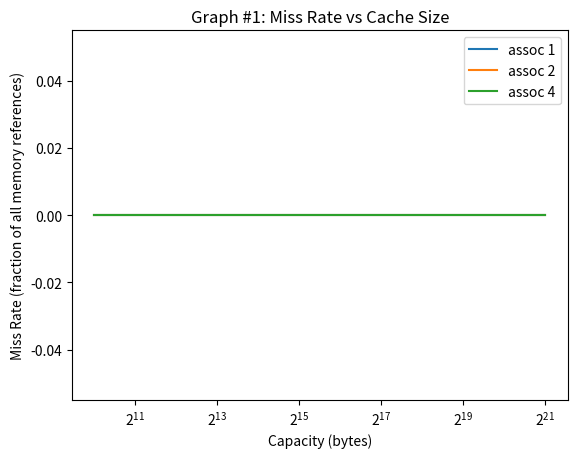

Write the Python code that produced this figure.
#!/usr/bin/python3

import sys
import os
import time
import matplotlib.pyplot as plt

# associtivity range
assoc_range = [1, 2, 4]
#2, 4
# block size range
bsize_range = [b for b in range(6, 7)]
# capacity range
cap_range = [c for c in range(10, 22)]
# number of cores (1, 2, 4)
cores = [1]
# coherence protocol: (none, vi, or msi)
protocol='none'

expname='exp1'
figname='graph1.png'


def get_stats(logfile, key):
    for line in open(logfile):
        if line[2:].startswith(key):
            line = line.split()
            return float(line[1])
    return 0

def run_exp(logfile, core, cap, bsize, assoc):
    trace = 'trace.%dt.long.txt' % core
    cmd="./p5 -t %s -p %s -n %d -cache %d %d %d >> %s" % (
            trace, protocol, core, cap, bsize, assoc, logfile)
    print(cmd)
    os.system(cmd)

def graph():
    timestr = time.strftime("%m.%d-%H_%M_%S")
    folder = "results/"+expname+"/"+timestr+"/"
    os.system("mkdir -p "+folder)

    miss_rate = {a:[] for a in assoc_range}

    for a in assoc_range:
        for b in bsize_range:
            for c in cap_range:
                for d in cores:
                    logfile = folder+"%s-%02d-%02d-%02d-%02d.out" % (
                            protocol, d, c, b, a)
                    run_exp(logfile, d, c, b, a)
                    miss_rate[a].append(get_stats(logfile, 'miss_rate')/100)

    plots = []
    for a in miss_rate:
        print(miss_rate[a])
        p,=plt.plot([2**i for i in cap_range], miss_rate[a])
        plots.append(p)
    plt.legend(plots, ['assoc %d' % a for a in assoc_range])
    plt.xscale('log', base=2)
    plt.title('Graph #1: Miss Rate vs Cache Size')
    plt.xlabel('Capacity (bytes)')
    plt.ylabel('Miss Rate (fraction of all memory references)')
    plt.savefig(figname)
    plt.show()

graph()
